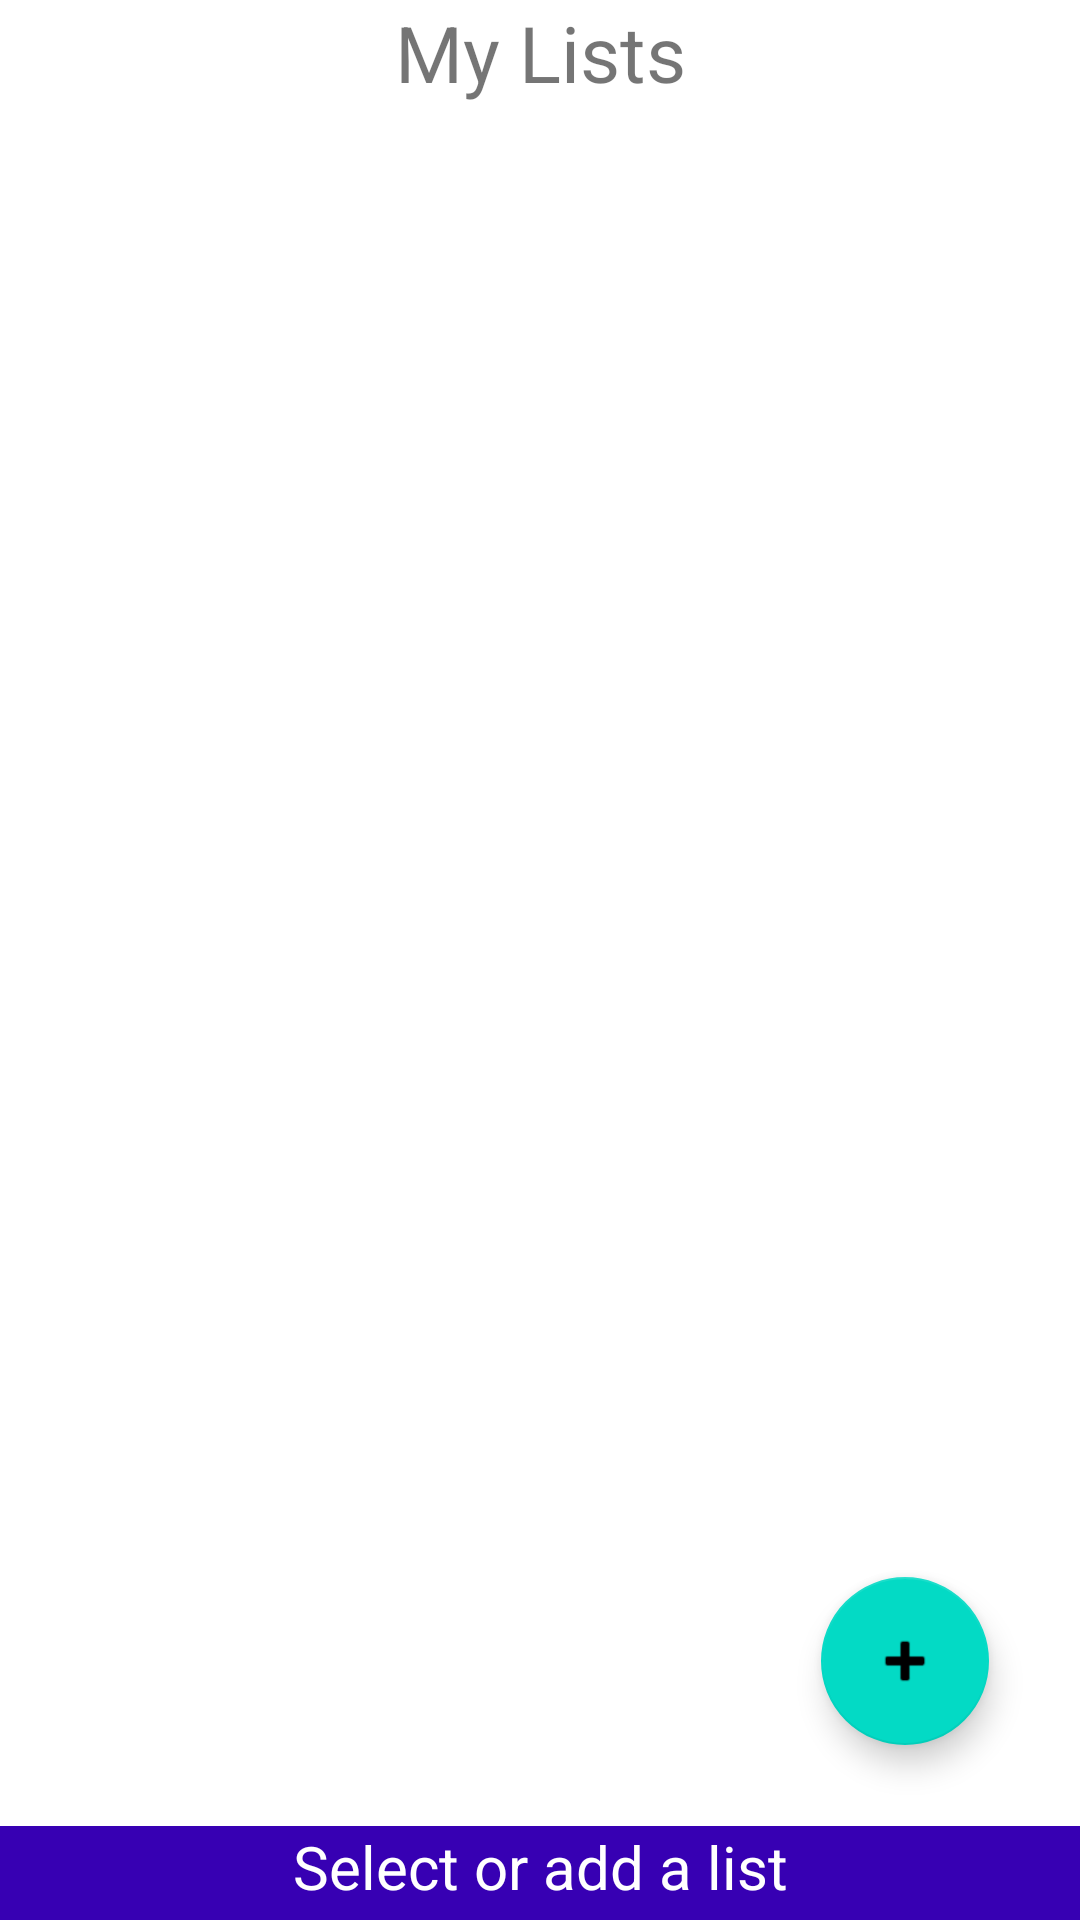

Write the Android layout XML for this screen, with the resource values it uses.
<!-- AndroidManifest.xml: application theme Theme.Taskmo -->
<!-- res/layout/fragment_dashboard.xml -->
<?xml version="1.0" encoding="utf-8"?>
<androidx.constraintlayout.widget.ConstraintLayout xmlns:android="http://schemas.android.com/apk/res/android"
    xmlns:app="http://schemas.android.com/apk/res-auto"
    xmlns:tools="http://schemas.android.com/tools"
    android:layout_width="match_parent"
    android:layout_height="match_parent"
    android:fitsSystemWindows="true"
    android:layoutMode="clipBounds"
    android:orientation="vertical"
    tools:context=".ui.dashboard.DashboardFragment">

    <LinearLayout
        android:id="@+id/linearLayout"
        android:layout_width="match_parent"
        android:layout_height="match_parent"
        android:fitsSystemWindows="true"
        android:orientation="vertical"
        app:layout_constraintBottom_toBottomOf="parent"
        app:layout_constraintTop_toTopOf="parent">

        <TextView
            android:id="@+id/textView"
            android:layout_width="match_parent"
            android:layout_height="wrap_content"
            android:gravity="center"
            android:minLines="1"
            android:text="@string/my_list"
            android:textSize="26sp" />

        <ScrollView
            android:layout_width="match_parent"
            android:layout_height="match_parent"
            android:layout_marginStart="20dp"
            android:layout_marginEnd="20dp"
            android:layout_weight="1">

            <RadioGroup
                android:id="@+id/list_select"
                android:layout_width="match_parent"
                android:layout_height="wrap_content"
                android:divider="?android:attr/dividerHorizontal"
                android:orientation="vertical"
                android:showDividers="middle" />
        </ScrollView>

        <TextView
            android:id="@+id/textView4"
            android:layout_width="match_parent"
            android:layout_height="wrap_content"
            android:layout_weight="1"
            android:background="@color/design_default_color_primary_dark"
            android:gravity="center_horizontal|top"
            android:minLines="4"
            android:text="@string/prompt_list"
            android:textColor="@color/design_default_color_on_primary"
            android:textSize="20sp" />

    </LinearLayout>

    <com.google.android.material.floatingactionbutton.FloatingActionButton
        android:id="@+id/floatingActionButton2"
        android:layout_width="wrap_content"
        android:layout_height="wrap_content"
        android:clickable="true"
        android:contentDescription="@string/new_list"
        android:fitsSystemWindows="true"
        android:focusable="true"
        android:src="@android:drawable/ic_input_add"
        app:layout_constraintBottom_toBottomOf="parent"
        app:layout_constraintEnd_toEndOf="parent"
        app:layout_constraintHorizontal_bias="0.9"
        app:layout_constraintStart_toStartOf="parent"
        app:layout_constraintTop_toTopOf="parent"
        app:layout_constraintVertical_bias="0.9" />

</androidx.constraintlayout.widget.ConstraintLayout>
<!-- resources referenced by this layout -->
<resources>
  <string name="my_list">My Lists</string>
  <string name="new_list">New List</string>
  <string name="prompt_list">Select or add a list</string>
  <style name="Theme.Taskmo" parent="Theme.MaterialComponents.DayNight.DarkActionBar">
          
          <item name="colorPrimary">@color/purple_500</item>
          <item name="colorPrimaryVariant">@color/purple_700</item>
          <item name="colorOnPrimary">@color/white</item>
          
          <item name="colorSecondary">@color/teal_200</item>
          <item name="colorSecondaryVariant">@color/teal_700</item>
          <item name="colorOnSecondary">@color/black</item>
          
          <item name="android:statusBarColor" tools:targetApi="21">?attr/colorPrimaryVariant</item>
          
      </style>
  <!-- not gathered from this repository: default colours our renderer supplied (Android Studio template values) -->
  <color name="purple_500">#FF6200EE</color>
  <color name="purple_700">#FF3700B3</color>
  <color name="teal_200">#FF03DAC5</color>
  <color name="teal_700">#FF018786</color>
  <color name="black">#FF000000</color>
  <color name="white">#FFFFFFFF</color>
</resources>
